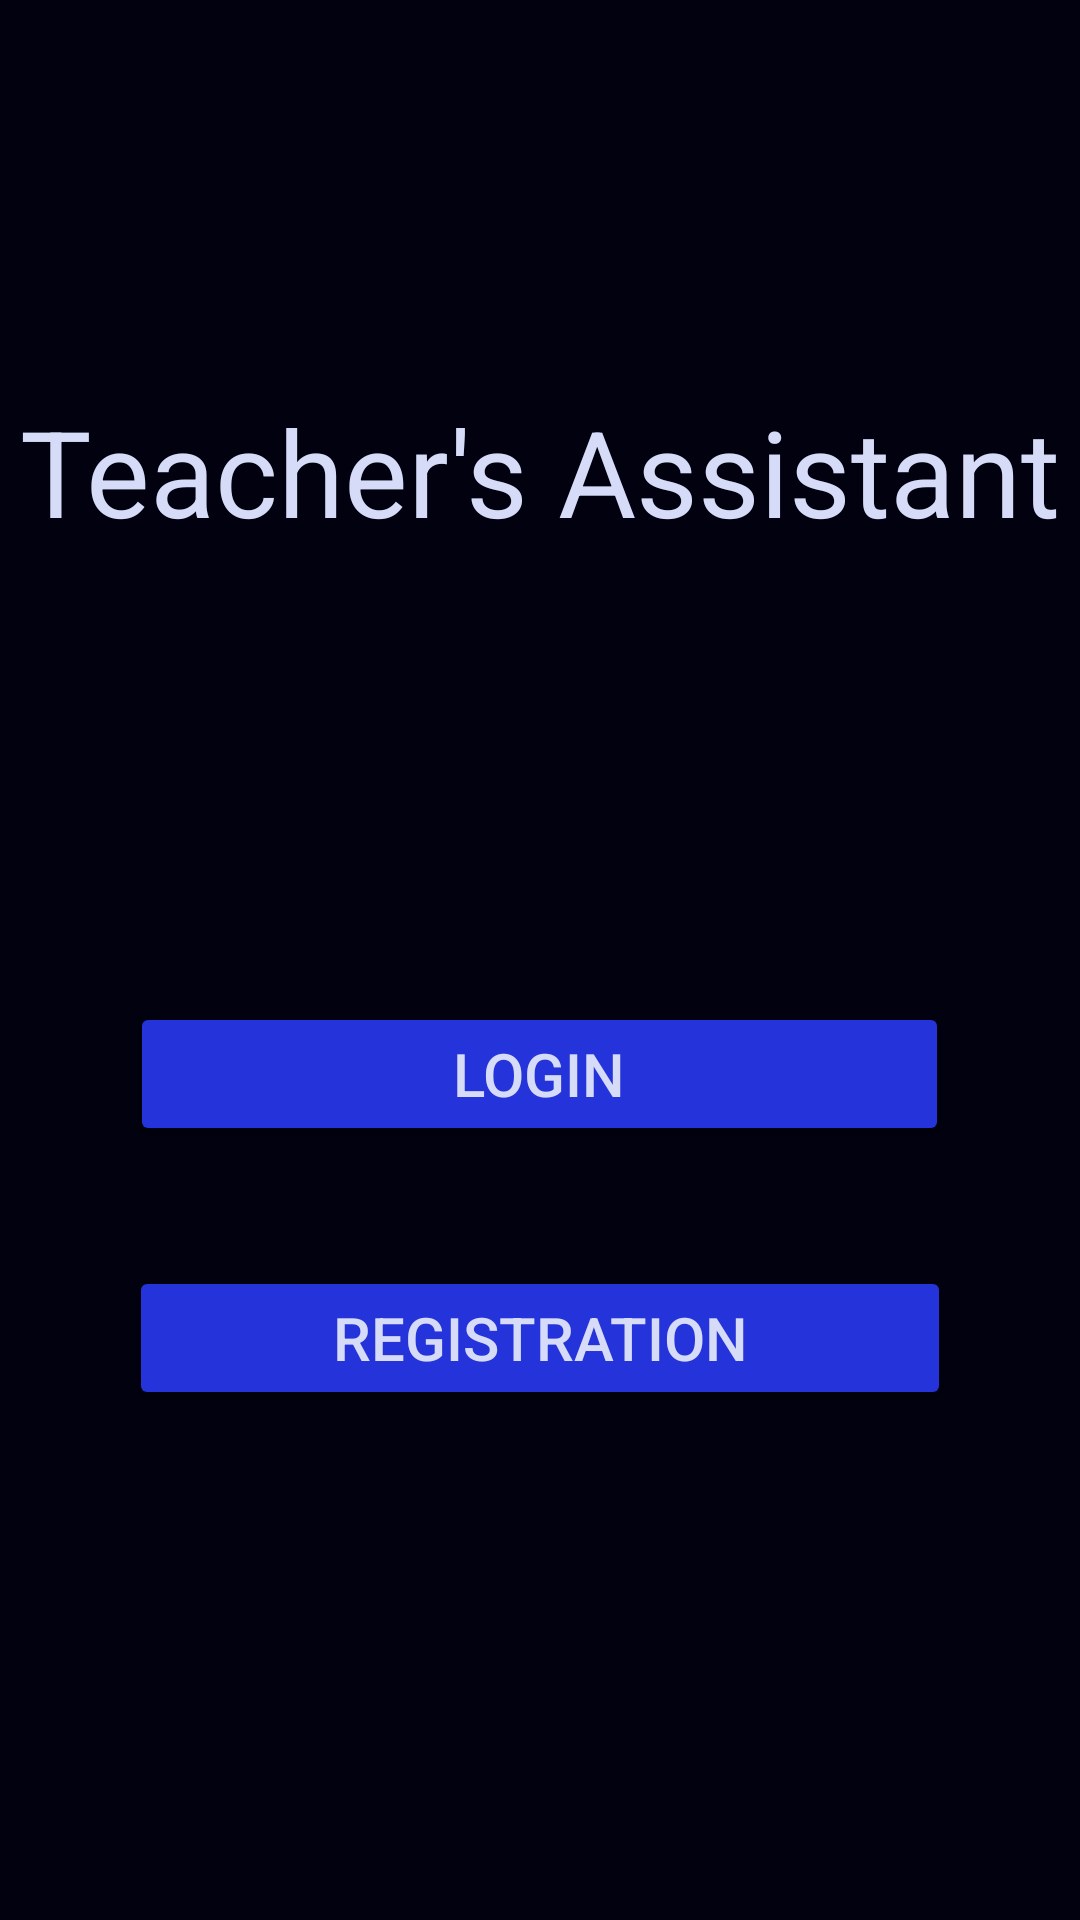

Layout XML and referenced resources for this Android screen:
<!-- AndroidManifest.xml: application theme Theme.TeachersAssistant -->
<!-- res/layout/fragment_initial.xml -->
<?xml version="1.0" encoding="utf-8"?>
<FrameLayout xmlns:android="http://schemas.android.com/apk/res/android"
    xmlns:app="http://schemas.android.com/apk/res-auto"
    xmlns:tools="http://schemas.android.com/tools"
    android:layout_width="match_parent"
    android:layout_height="match_parent"
    tools:context=".views.fragments.common.InitialFragment"
    android:background="@color/my_dark">

    <androidx.constraintlayout.widget.ConstraintLayout
        android:layout_width="match_parent"
        android:layout_height="match_parent">

        <TextView
            android:layout_width="wrap_content"
            android:layout_height="wrap_content"
            android:text="@string/visible_app_name"
            android:textColor="@color/my_very_light_blue"
            android:textSize="40sp"
            app:layout_constraintBottom_toTopOf="@+id/buttons_linear_layout"
            app:layout_constraintEnd_toEndOf="parent"
            app:layout_constraintStart_toStartOf="parent"
            app:layout_constraintTop_toTopOf="parent" />

        <LinearLayout
            android:id="@+id/buttons_linear_layout"
            android:layout_width="match_parent"
            android:layout_height="wrap_content"
            android:layout_marginLeft="10dp"
            android:layout_marginRight="10dp"
            android:layout_marginBottom="150dp"
            android:orientation="vertical"
            android:gravity="center"
            app:layout_constraintBottom_toBottomOf="parent"
            app:layout_constraintEnd_toEndOf="parent"
            app:layout_constraintStart_toStartOf="parent">

            <Button
                android:id="@+id/login_button"
                android:layout_width="273dp"
                android:layout_height="wrap_content"
                android:layout_margin="20dp"
                android:text="@string/login"
                android:textColor="@color/my_very_light_blue"
                android:textSize="20sp"
                android:backgroundTint="@color/my_blue"
                app:layout_constraintEnd_toEndOf="parent"
                app:layout_constraintStart_toStartOf="parent"
                tools:ignore="ButtonStyle,InefficientWeight" />

            <Button
                android:id="@+id/registration_button"
                android:layout_width="274dp"
                android:layout_height="wrap_content"
                android:layout_margin="20dp"
                android:text="@string/registration"
                android:textColor="@color/my_very_light_blue"
                android:textSize="20sp"
                android:backgroundTint="@color/my_blue"
                app:layout_constraintEnd_toEndOf="parent"
                app:layout_constraintStart_toStartOf="parent"
                tools:ignore="ButtonStyle,InefficientWeight" />

        </LinearLayout>
    </androidx.constraintlayout.widget.ConstraintLayout>

</FrameLayout>
<!-- resources referenced by this layout -->
<resources>
  <color name="my_blue">#2534DA</color>
  <color name="my_dark">#01010F</color>
  <color name="my_very_light_blue">#D6DBF8</color>
  <string name="login">Login</string>
  <string name="registration">Registration</string>
  <string name="visible_app_name">Teacher\'s Assistant</string>
  <style name="Theme.TeachersAssistant" parent="Base.Theme.TeachersAssistant" />
  <style name="Base.Theme.TeachersAssistant" parent="Theme.Material3.DayNight.NoActionBar">
          
          
      </style>
</resources>
